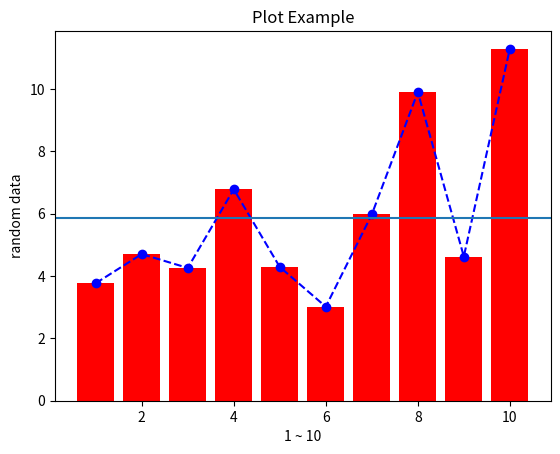

Reproduce this figure in Python.
# -*- coding: utf-8 -*-

from matplotlib import pyplot as plt
from random import random

x = list(range(1,11))
y = list(map(lambda data : data * random() + 3, x))

plt.title('Plot Example')

plt.xlabel('1 ~ 10')
plt.ylabel('random data')

# 서로 다른 형태의 그래프를 하나로 취합하여 출력할 수 있음
plt.bar(x, y, color='red')
plt.plot(x, y, '--ob')

plt.axhline(sum(y) / len(y))

plt.show()




